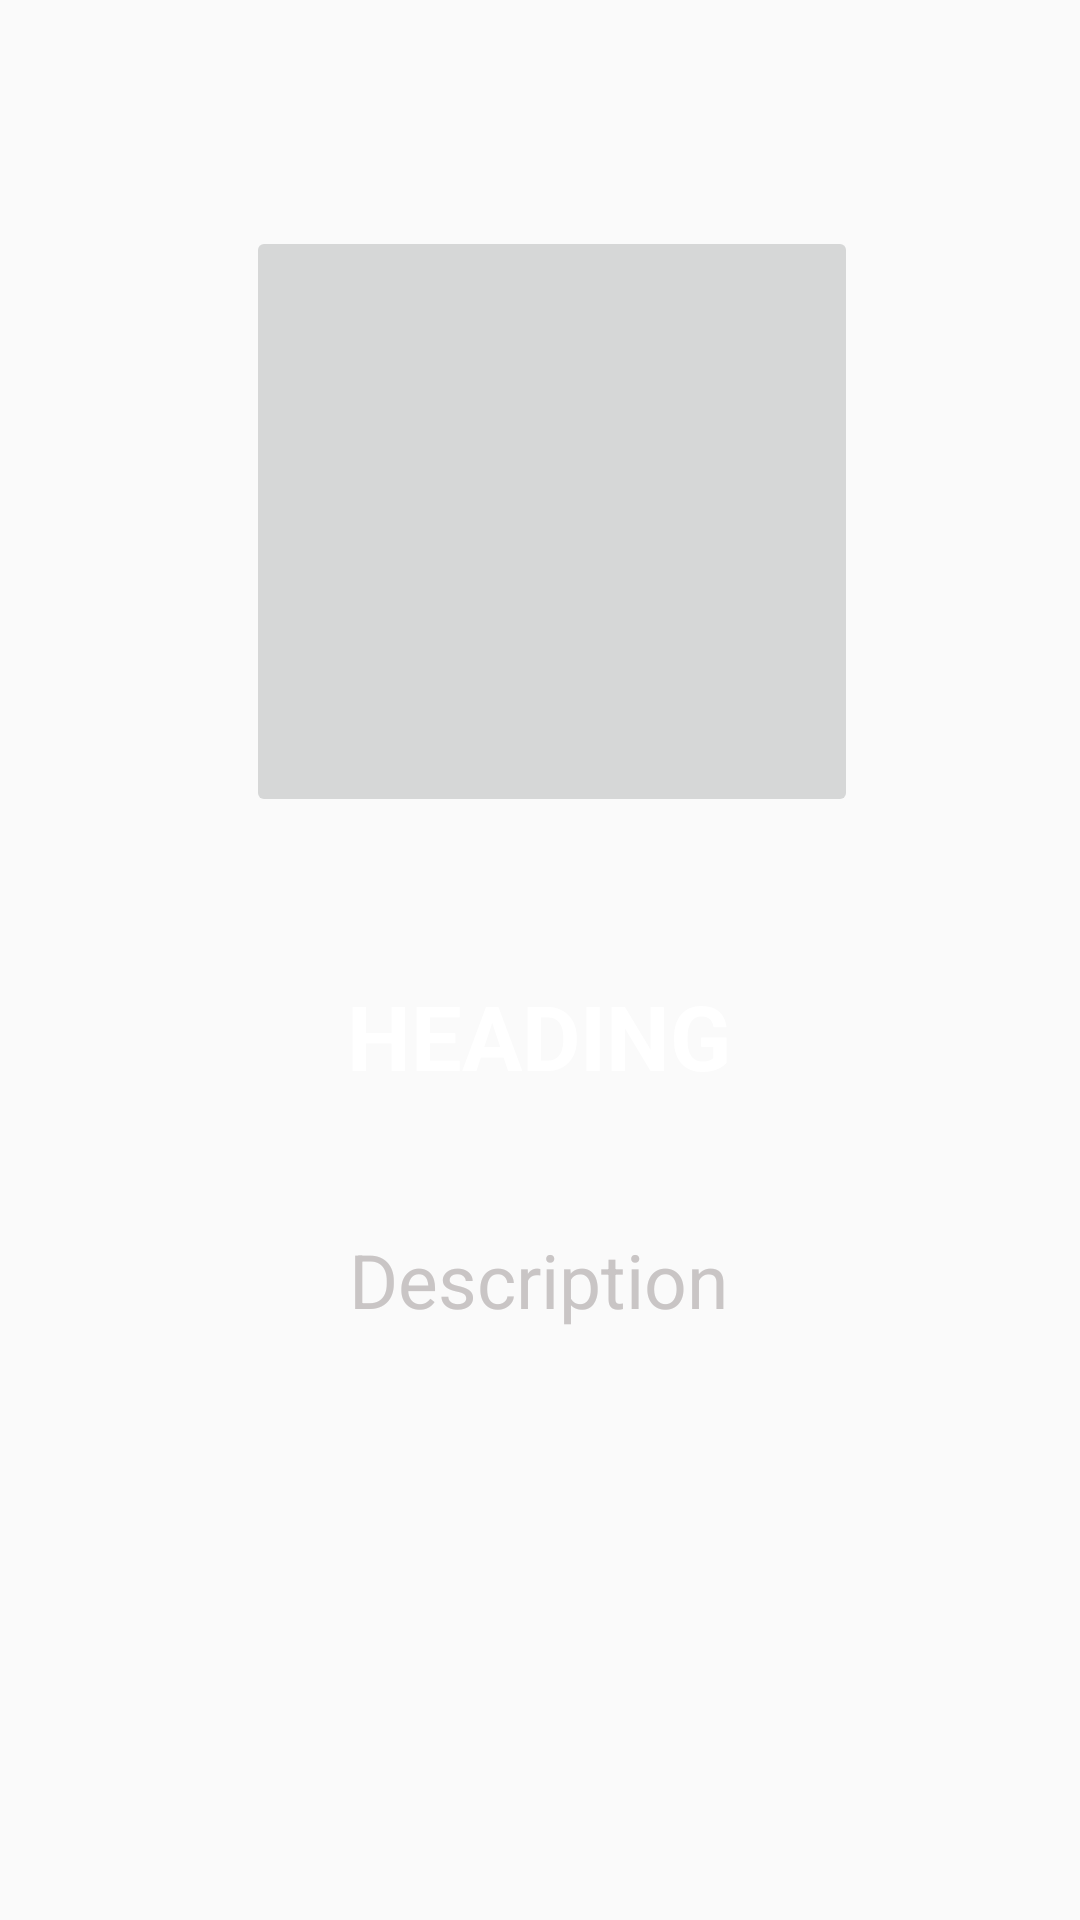

Write the Android layout XML for this screen, with the resource values it uses.
<!-- AndroidManifest.xml: application theme AppTheme -->
<!-- res/layout/slide_layout.xml -->
<?xml version="1.0" encoding="utf-8"?>

<androidx.constraintlayout.widget.ConstraintLayout xmlns:android="http://schemas.android.com/apk/res/android"
    xmlns:app="http://schemas.android.com/apk/res-auto"
    xmlns:tools="http://schemas.android.com/tools"
    android:layout_width="match_parent"
    android:layout_height="match_parent">

    <ImageButton
        android:id="@+id/slideImageButton"
        android:layout_width="204dp"
        android:layout_height="197dp"
        android:layout_marginStart="8dp"
        android:layout_marginTop="8dp"
        android:layout_marginBottom="8dp"
        android:scaleType="fitXY"
        app:layout_constraintBottom_toBottomOf="parent"
        app:layout_constraintEnd_toEndOf="parent"
        app:layout_constraintHorizontal_bias="0.5"
        app:layout_constraintStart_toStartOf="parent"
        app:layout_constraintTop_toTopOf="parent"
        app:layout_constraintVertical_bias="0.158"
        app:srcCompat="@drawable/wristwatch" />

    <TextView
        android:id="@+id/slideHeading"
        android:layout_width="wrap_content"
        android:layout_height="wrap_content"
        android:layout_marginStart="8dp"
        android:layout_marginTop="40dp"
        android:layout_marginEnd="8dp"
        android:layout_marginBottom="8dp"
        android:text="HEADING"
        android:textAlignment="center"
        android:textColor="@android:color/white"
        android:textSize="30sp"
        android:textStyle="bold"
        app:layout_constraintBottom_toBottomOf="parent"
        app:layout_constraintEnd_toEndOf="parent"
        app:layout_constraintHorizontal_bias="0.498"
        app:layout_constraintStart_toStartOf="parent"
        app:layout_constraintTop_toBottomOf="@+id/slideImageButton"
        app:layout_constraintVertical_bias="0.045" />

    <TextView
        android:id="@+id/slideDescription"
        android:layout_width="wrap_content"
        android:layout_height="wrap_content"
        android:layout_marginStart="8dp"
        android:layout_marginTop="8dp"
        android:layout_marginEnd="8dp"
        android:layout_marginBottom="8dp"
        android:text="Description"
        android:textSize="25sp"
        android:textColor="@color/the_grey_color"
        android:textAlignment="center"
        android:textStyle="normal"
        app:layout_constraintBottom_toBottomOf="parent"
        app:layout_constraintEnd_toEndOf="parent"
        app:layout_constraintHorizontal_bias="0.497"
        app:layout_constraintStart_toStartOf="parent"
        app:layout_constraintTop_toBottomOf="@+id/slideHeading"
        app:layout_constraintVertical_bias="0.161" />
</androidx.constraintlayout.widget.ConstraintLayout>
<!-- resources referenced by this layout -->
<resources>
  <color name="the_grey_color">#C9C5C5</color>
  <style name="AppTheme" parent="Theme.AppCompat.Light.DarkActionBar">
          
          <item name="colorPrimary">@color/colorPrimary</item>
          <item name="colorPrimaryDark">@color/colorPrimaryDark</item>
          <item name="colorAccent">@color/colorAccent</item>
      </style>
  <color name="colorPrimary">#008577</color>
  <color name="colorPrimaryDark">#00574B</color>
  <color name="colorAccent">#D81B60</color>
</resources>
